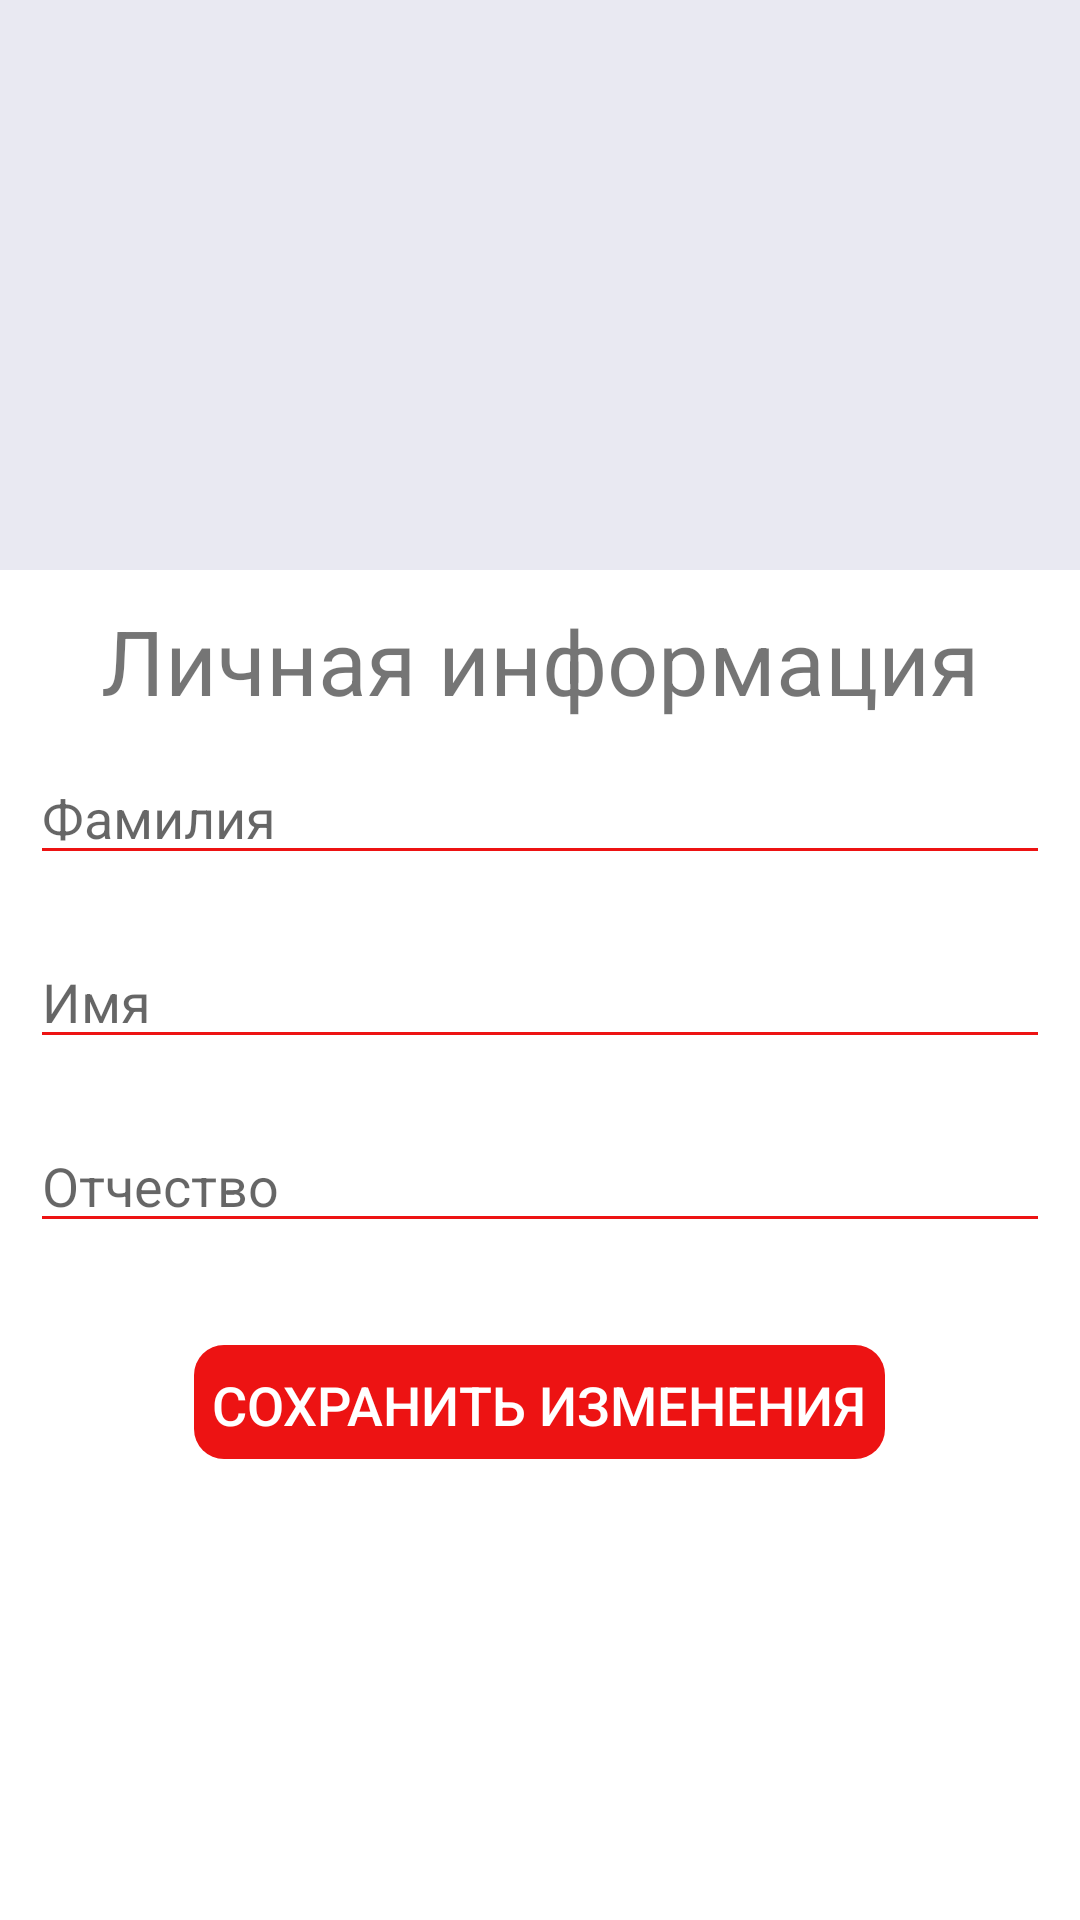

Reconstruct the res/layout file that produces this screen, plus the resources it refers to.
<!-- AndroidManifest.xml: application theme AppTheme -->
<!-- res/layout/fragment_edit_profile.xml -->
<?xml version="1.0" encoding="utf-8"?>
<ScrollView xmlns:android="http://schemas.android.com/apk/res/android"
    android:layout_width="match_parent"
    android:layout_height="match_parent"
    xmlns:tools="http://schemas.android.com/tools"
    android:orientation="vertical"
    tools:context=".ui.personal_area.EditProfileFragment"
    android:scrollbars="none"
    android:background="@color/white">

    <LinearLayout
        android:layout_width="match_parent"
        android:layout_height="wrap_content"
        android:orientation="vertical">

        <LinearLayout
            android:layout_width="match_parent"
            android:layout_height="wrap_content"
            android:padding="20dp"
            android:orientation="vertical"
            android:background="@color/light_black">

        <ImageView
            android:id="@+id/edit_image_user"
            android:layout_width="150dp"
            android:layout_height="150dp"
            android:layout_gravity="center" />

        </LinearLayout>

        <TextView
            android:layout_width="match_parent"
            android:layout_height="wrap_content"
            android:layout_marginTop="10dp"
            android:gravity="center"
            android:text="Личная информация"
            android:textSize="30sp" />

        <EditText
            android:id="@+id/edit_surname"
            android:layout_width="match_parent"
            android:layout_height="wrap_content"
            android:layout_margin="10dp"
            android:hint="@string/surname"
            android:backgroundTint="@color/colorPrimary"
            android:digits="@string/allowed_symbols_name"
            android:maxLength="32"/>

        <EditText
            android:id="@+id/edit_name"
            android:layout_width="match_parent"
            android:layout_height="wrap_content"
            android:layout_margin="10dp"
            android:hint="@string/name"
            android:backgroundTint="@color/colorPrimary"
            android:digits="@string/allowed_symbols_name"
            android:maxLength="32"/>

        <EditText
            android:id="@+id/edit_secondSurname"
            android:layout_width="match_parent"
            android:layout_height="wrap_content"
            android:layout_margin="10dp"
            android:hint="@string/secondSurname"
            android:backgroundTint="@color/colorPrimary"
            android:digits="@string/allowed_symbols_name"
            android:maxLength="32"/>


        <Button
            android:id="@+id/register_button2"
            style="@style/ButtonStyle"
            android:layout_width="wrap_content"
            android:layout_height="wrap_content"
            android:padding="10dp"
            android:layout_gravity="center_horizontal"
            android:layout_marginTop="20dp"
            android:text="Сохранить изменения"
            android:textSize="18sp"/>

    </LinearLayout>
</ScrollView>
<!-- resources referenced by this layout -->
<resources>
  <color name="colorPrimary">#ed1313</color>
  <color name="light_black">#e9e9f2</color>
  <color name="white">#FFFFFF</color>
  <string name="allowed_symbols_name">abcdefghijklmnopqrstuvwxyzABCDEFGHIJKLMNOPQRSTUVWXYZАБВГДЕЁЖЗИЙКЛМНОПРСТУФХЦЧШЩЪЫЬЭЮЯабвгдеёжзийклмнопрстуфхцчшщъыьэюя-_ </string>
  <string name="name">Имя</string>
  <string name="secondSurname">Отчество</string>
  <string name="surname">Фамилия</string>
  <style name="ButtonStyle" parent="@style/Widget.AppCompat.Button.Colored">
          <item name="android:background">@drawable/share_button</item>
          <item name="android:textColor">@color/white</item>
          <item name="android:focusable">true</item>
          <item name="android:clickable">true</item>
          <item name="android:stateListAnimator" tools:targetApi="lollipop">@animator/button_animation</item>
          <item name="android:paddingLeft">10dp</item>
          <item name="android:paddingRight">10dp</item>
      </style>
  <style name="AppTheme" parent="Theme.AppCompat.Light.DarkActionBar">
          
          <item name="colorPrimary">@color/colorPrimary</item>
          <item name="colorPrimaryDark">@color/colorPrimaryDark</item>
          <item name="colorAccent">@color/colorAccent</item>
      </style>
  <!-- drawable share_button (drawable) -->
  <?xml version="1.0" encoding="utf-8"?>
  <inset xmlns:android="http://schemas.android.com/apk/res/android"
      xmlns:tools="http://schemas.android.com/tools"
      android:insetBottom="6dp"
      android:insetLeft="4dp"
      android:insetRight="4dp"
      android:insetTop="4dp">
      <ripple android:color="?attr/colorControlHighlight"
          tools:targetApi="lollipop">
          <item>
              <shape android:shape="rectangle"
                  android:tint="@color/colorPrimary">
                  <corners android:radius="10dp"/>
                  <solid android:color="@color/colorPrimaryDark"/>
                  <padding android:top="9dp"></padding>
                  <padding android:bottom="7dp"></padding>
              </shape>
          </item>
      </ripple>
  </inset>
  <color name="colorPrimaryDark">#b30000</color>
  <color name="colorAccent">#03DAC5</color>
</resources>
